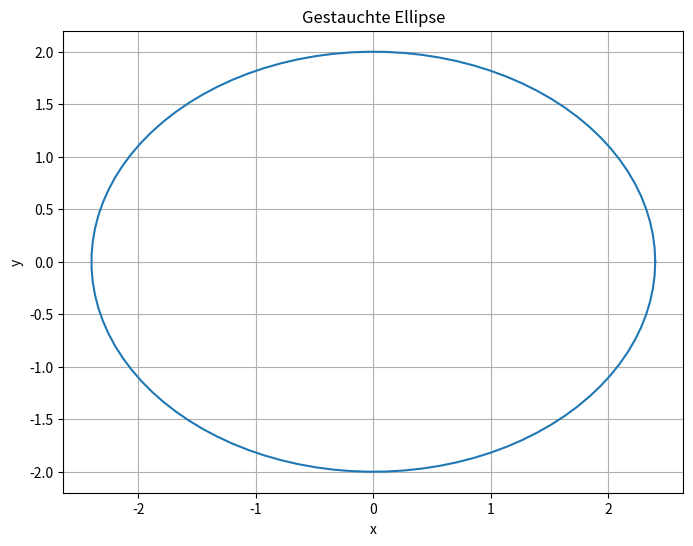

The matplotlib source for this figure:
import numpy as np
import matplotlib.pyplot as plt

# Parameter für die gestauchte Ellipse
a = 3  # Länge der horizontalen Achse
b = 2  # Länge der vertikalen Achse
stauchungsfaktor = 0.8  # Stauchungsfaktor für die Ellipse

# Erzeugen der Werte für den Parameter t
t = np.linspace(0, 2*np.pi, 100)

# Berechnung der x- und y-Koordinaten der Ellipse mit Stauchung
x = a * np.cos(t) * stauchungsfaktor
y = b * np.sin(t)

# Plotten der gestauchten Ellipse
plt.figure(figsize=(8, 6))
plt.plot(x, y)

plt.xlabel('x')
plt.ylabel('y')
plt.title('Gestauchte Ellipse')
plt.grid(True)
plt.show()
